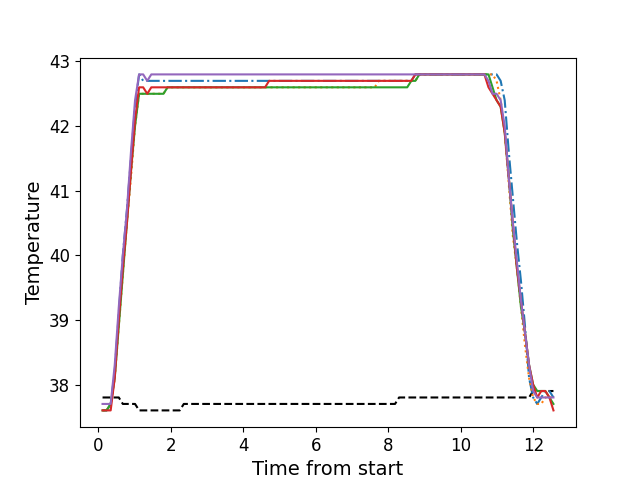

The table this chart was drawn from, first rows:
, times, neutral, z1, z2, z3, z4, z5
0, 0.1176, 37.8, 37.6, 37.6, 37.6, 37.6, 37.7
1, 0.2292, 37.8, 37.6, 37.6, 37.6, 37.6, 37.7
2, 0.3419, 37.8, 37.7, 37.7, 37.7, 37.6, 37.7
3, 0.4535, 37.8, 38.2, 38.1, 38.1, 38.1, 38.3
4, 0.5656, 37.8, 39.1, 38.9, 38.9, 39.0, 39.2
5, 0.6772, 37.7, 40.0, 39.7, 39.7, 39.8, 40.0
6, 0.7899, 37.7, 40.7, 40.5, 40.5, 40.5, 40.7
7, 0.9015, 37.7, 41.5, 41.2, 41.3, 41.3, 41.6
8, 1.014, 37.7, 42.3, 42.0, 42.0, 42.1, 42.4
9, 1.126, 37.6, 42.8, 42.5, 42.5, 42.6, 42.8
10, 1.238, 37.6, 42.7, 42.5, 42.5, 42.6, 42.8
11, 1.351, 37.6, 42.7, 42.5, 42.5, 42.5, 42.7
12, 1.463, 37.6, 42.7, 42.5, 42.5, 42.6, 42.8
13, 1.574, 37.6, 42.7, 42.5, 42.5, 42.6, 42.8
14, 1.685, 37.6, 42.7, 42.5, 42.5, 42.6, 42.8
15, 1.798, 37.6, 42.7, 42.5, 42.5, 42.6, 42.8
16, 1.91, 37.6, 42.7, 42.6, 42.6, 42.6, 42.8
17, 2.022, 37.6, 42.7, 42.6, 42.6, 42.6, 42.8
18, 2.135, 37.6, 42.7, 42.6, 42.6, 42.6, 42.8
19, 2.246, 37.6, 42.7, 42.6, 42.6, 42.6, 42.8
20, 2.359, 37.7, 42.7, 42.6, 42.6, 42.6, 42.8
21, 2.471, 37.7, 42.7, 42.6, 42.6, 42.6, 42.8
22, 2.583, 37.7, 42.7, 42.6, 42.6, 42.6, 42.8
23, 2.695, 37.7, 42.7, 42.6, 42.6, 42.6, 42.8
24, 2.806, 37.7, 42.7, 42.6, 42.6, 42.6, 42.8
25, 2.919, 37.7, 42.7, 42.6, 42.6, 42.6, 42.8
26, 3.031, 37.7, 42.7, 42.6, 42.6, 42.6, 42.8
27, 3.143, 37.7, 42.7, 42.6, 42.6, 42.6, 42.8
28, 3.255, 37.7, 42.7, 42.6, 42.6, 42.6, 42.8
29, 3.367, 37.7, 42.7, 42.6, 42.6, 42.6, 42.8
30, 3.479, 37.7, 42.7, 42.6, 42.6, 42.6, 42.8
31, 3.592, 37.7, 42.7, 42.6, 42.6, 42.6, 42.8
32, 3.703, 37.7, 42.7, 42.6, 42.6, 42.6, 42.8
33, 3.815, 37.7, 42.7, 42.6, 42.6, 42.6, 42.8
34, 3.928, 37.7, 42.7, 42.6, 42.6, 42.6, 42.8
35, 4.039, 37.7, 42.7, 42.6, 42.6, 42.6, 42.8
36, 4.152, 37.7, 42.7, 42.6, 42.6, 42.6, 42.8
37, 4.263, 37.7, 42.7, 42.6, 42.6, 42.6, 42.8
38, 4.376, 37.7, 42.7, 42.6, 42.6, 42.6, 42.8
39, 4.488, 37.7, 42.7, 42.6, 42.6, 42.6, 42.8
40, 4.6, 37.7, 42.7, 42.6, 42.6, 42.6, 42.8
41, 4.712, 37.7, 42.7, 42.6, 42.6, 42.7, 42.8
42, 4.824, 37.7, 42.7, 42.6, 42.6, 42.7, 42.8
43, 4.936, 37.7, 42.7, 42.6, 42.6, 42.7, 42.8
44, 5.048, 37.7, 42.7, 42.6, 42.6, 42.7, 42.8
45, 5.16, 37.7, 42.7, 42.6, 42.6, 42.7, 42.8
46, 5.272, 37.7, 42.7, 42.6, 42.6, 42.7, 42.8
47, 5.384, 37.7, 42.7, 42.6, 42.6, 42.7, 42.8
48, 5.496, 37.7, 42.7, 42.6, 42.6, 42.7, 42.8
49, 5.609, 37.7, 42.7, 42.6, 42.6, 42.7, 42.8
50, 5.72, 37.7, 42.7, 42.6, 42.6, 42.7, 42.8
51, 5.833, 37.7, 42.7, 42.6, 42.6, 42.7, 42.8
52, 5.945, 37.7, 42.7, 42.6, 42.6, 42.7, 42.8
53, 6.057, 37.7, 42.7, 42.6, 42.6, 42.7, 42.8
54, 6.169, 37.7, 42.7, 42.6, 42.6, 42.7, 42.8
55, 6.28, 37.7, 42.7, 42.6, 42.6, 42.7, 42.8
56, 6.393, 37.7, 42.7, 42.6, 42.6, 42.7, 42.8
57, 6.504, 37.7, 42.7, 42.6, 42.6, 42.7, 42.8
58, 6.617, 37.7, 42.7, 42.6, 42.6, 42.7, 42.8
59, 6.729, 37.7, 42.7, 42.6, 42.6, 42.7, 42.8
... 52 more rows
